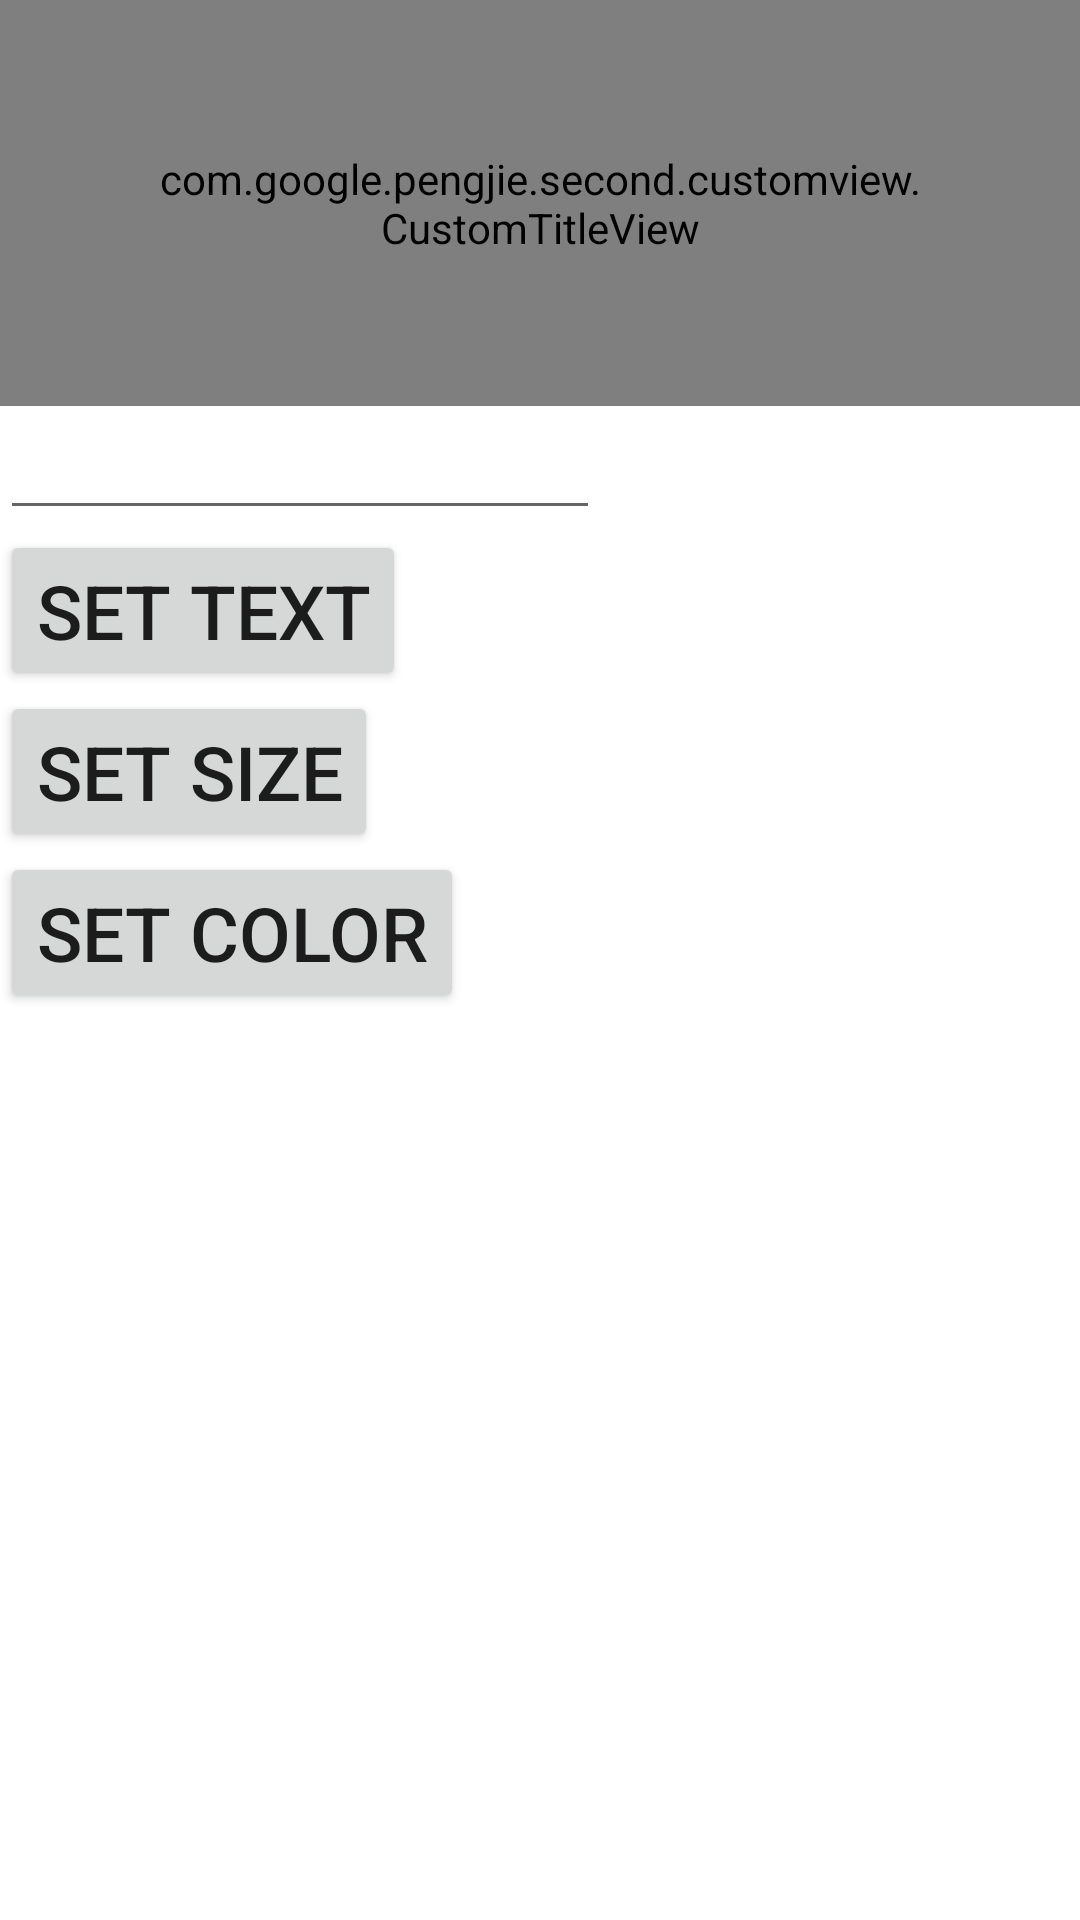

Write the Android layout XML for this screen, with the resource values it uses.
<!-- AndroidManifest.xml: application theme Theme.MaterialComponents.Light -->
<!-- res/layout/activity_custom_title_view.xml -->
<?xml version="1.0" encoding="utf-8"?>
<LinearLayout xmlns:android="http://schemas.android.com/apk/res/android"
    xmlns:app="http://schemas.android.com/apk/res-auto"
    android:orientation="vertical"
    android:layout_width="match_parent"
    android:layout_height="match_parent">

    <com.google.pengjie.second.customview.CustomTitleView
        android:id="@+id/custom_title_view"
        android:layout_width="wrap_content"
        android:layout_height="wrap_content"
        app:titleText="Zhang Pengjie"
        android:padding="50dp"
        android:background="@color/colorAccent"
        app:titleTextColor="@color/colorPrimary"
        app:titleTextSize="30sp"/>

    <EditText
        android:id="@+id/edit_text"
        android:layout_width="200dp"
        android:layout_height="wrap_content" />

    <Button
        android:id="@+id/set_text"
        android:layout_width="wrap_content"
        android:layout_height="wrap_content"
        android:text="set text"
        android:textSize="25sp"/>

    <Button
        android:id="@+id/set_size"
        android:layout_width="wrap_content"
        android:layout_height="wrap_content"
        android:text="set size"
        android:textSize="25sp"/>

    <Button
        android:id="@+id/set_color"
        android:layout_width="wrap_content"
        android:layout_height="wrap_content"
        android:text="set color"
        android:textSize="25sp"/>

</LinearLayout>
<!-- resources referenced by this layout -->
<resources>

  <!-- not gathered from this repository: default colours our renderer supplied (Android Studio template values) -->
  <color name="colorPrimary">#FF6200EE</color>
  <color name="colorAccent">#FF03DAC5</color>
</resources>
